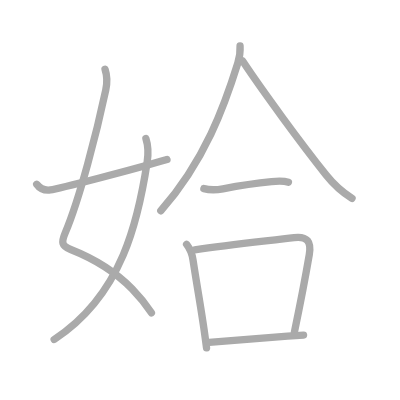
t = 0.00 s
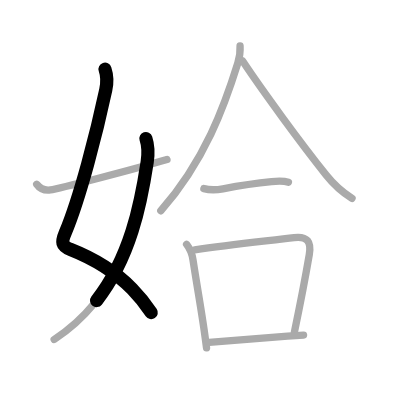
t = 1.75 s
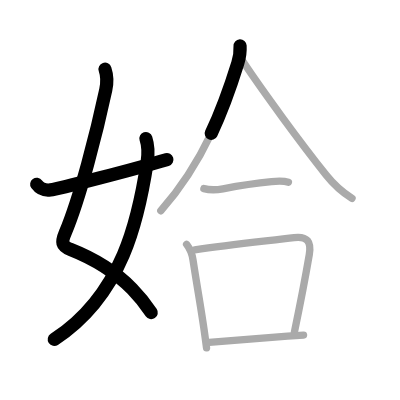
t = 3.50 s
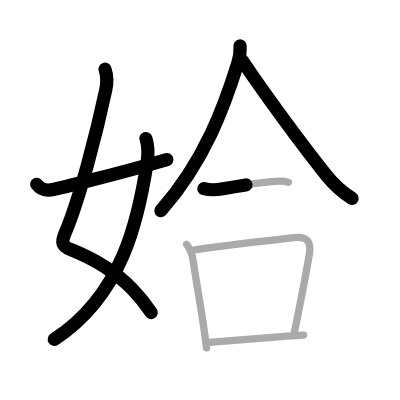
t = 5.50 s
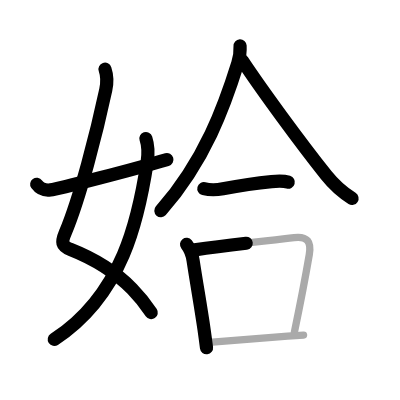
t = 7.25 s
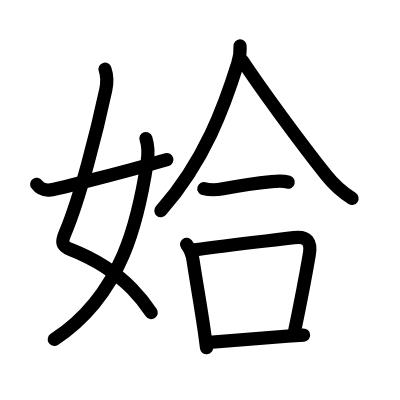
t = 9.00 s

The animated SVG that drew these frames (rendered in a browser with its animation timeline set to each time). Animation: 9 SMIL elements (animate=9); one cycle of 9.00 s.

<?xml version="1.0" standalone="no"?>
<!DOCTYPE svg PUBLIC "-//W3C//DTD SVG 1.1//EN"   "http://www.w3.org/Graphics/SVG/1.1/DTD/svg11.dtd">
<svg width="400px" height="400px"  version="1.1" xmlns="http://www.w3.org/2000/svg">
  <defs>
    <marker id="Triangle" viewBox="0 0 10 10" refX="0" refY="5" markerUnits="strokeWidth" markerWidth="3" style="stroke-opacity:0%;fill:#aaaaaa;" markerHeight="2" orient="auto">
      <path d="M 0 0 L 10 5 L 0 10 z" />
    </marker>
    
    <marker id="Arrow" viewBox="0 0 10 10" refX="5" refY="5" markerUnits="strokeWidth" markerWidth="1.8" style="stroke-opacity:0%;fill:#770000;" markerHeight="2" orient="auto">
      <path d="M 0 4 L 6 4 L 4 1 L 10 5 L 4 9 L 6 6 L 0 6 z" />
        <circle cx="5" cy="5" r="5" />
      </marker>
    
    <marker id="TriangleRed" viewBox="0 0 10 10" refX="0" refY="5" markerUnits="strokeWidth" markerWidth="3" style="stroke-opacity:0%;fill:#CC0000;" markerHeight="2" orient="auto">
      <path d="M 0 0 L 10 5 L 0 10 z" />
    </marker>
    
    <marker id="ArrowRed" viewBox="0 0 10 10" refX="5" refY="5" markerUnits="strokeWidth" markerWidth="1.8" style="stroke-opacity:0%;fill:#CC0000;" markerHeight="2" orient="auto">
      <path d="M 0 4 L 6 4 L 4 1 L 10 5 L 4 9 L 6 6 L 0 6 z" />
        <circle cx="5" cy="5" r="5" />
      </marker>
    
  </defs>
  
  <path style="fill:#ffffff; fill-opacity:100%; fill-rule:evenodd; stroke-width:0;" d="M 0 0 L 400px 0 L 400px 400px L 0 400px L 0 0" />

  <g transform="scale(3.6697247706422 3.6697247706422)">
<path style="fill:none; fill-opacity:0%; fill-rule:evenodd; stroke:#aaaaaa; stroke-opacity:100%; stroke-width: 1.5pt; stroke-linejoin:round; stroke-linecap:round;" d="M28.62 18.87c0.6 1.77 0.59 3.83 0.2 5.64c-2.46 11.58-7.09 29.55-11.05 38.93c-1.07 2.53-1.06 3.54 1.49 4.55c5.3 2.09 11.44 5.33 16.73 10.72c1.89 1.93 3.67 4.1 5.27 6.54"></path>
<path style="fill:none; fill-opacity:0%; fill-rule:evenodd; stroke:#aaaaaa; stroke-opacity:100%; stroke-width: 1.5pt; stroke-linejoin:round; stroke-linecap:round;" d="M39.76 37.75c0.62 1.88 0.74 3.75 0.35 6.37c-2.33 15.29-6.6 36.13-25.35 48.38"></path>
<path style="fill:none; fill-opacity:0%; fill-rule:evenodd; stroke:#aaaaaa; stroke-opacity:100%; stroke-width: 1.5pt; stroke-linejoin:round; stroke-linecap:round;" d="M10 50.21c0.75 1.04 1.75 1.79 3.75 1.54c2.15-0.27 22.84-5.63 31.75-8.28"></path>
<path style="fill:none; fill-opacity:0%; fill-rule:evenodd; stroke:#aaaaaa; stroke-opacity:100%; stroke-width: 1.5pt; stroke-linejoin:round; stroke-linecap:round;" d="M65.42 12.5c0.06 1.05-0.19 3.3-0.62 4.7c-3.55 11.42-8.92 26.55-20.98 40.23"></path>
<path style="fill:none; fill-opacity:0%; fill-rule:evenodd; stroke:#aaaaaa; stroke-opacity:100%; stroke-width: 1.5pt; stroke-linejoin:round; stroke-linecap:round;" d="M66.08 16.58c5.42 8.17 15.79 22.3 22.82 31.14c1.85 2.33 3.97 4.4 7.03 6.34"></path>
<path style="fill:none; fill-opacity:0%; fill-rule:evenodd; stroke:#aaaaaa; stroke-opacity:100%; stroke-width: 1.5pt; stroke-linejoin:round; stroke-linecap:round;" d="M55.55 51.39c1.83 0.48 3.94 0.29 5.21 0.05c4.37-0.82 9.49-1.57 13.24-1.94c1.46-0.15 3.17-0.27 4.6 0.16"></path>
<path style="fill:none; fill-opacity:0%; fill-rule:evenodd; stroke:#aaaaaa; stroke-opacity:100%; stroke-width: 1.5pt; stroke-linejoin:round; stroke-linecap:round;" d="M50.84 66.58c0.91 1.15 1.55 2.88 1.76 4.3c1.18 7.65 2.15 12.95 3 18.88c0.23 1.61 0.46 3.27 0.68 5.03"></path>
<path style="fill:none; fill-opacity:0%; fill-rule:evenodd; stroke:#aaaaaa; stroke-opacity:100%; stroke-width: 1.5pt; stroke-linejoin:round; stroke-linecap:round;" d="M53.06 68.09c10.03-1.46 21.11-2.57 27.08-3.34c3.64-0.46 4.74 1.17 4.14 4.65c-1.07 6.23-2.41 13.22-4.05 21.05"></path>
<path style="fill:none; fill-opacity:0%; fill-rule:evenodd; stroke:#aaaaaa; stroke-opacity:100%; stroke-width: 1.5pt; stroke-linejoin:round; stroke-linecap:round;" d="M57 93.31c6.64-0.58 13.69-1.15 21.37-1.7c1.43-0.1 2.88-0.2 4.35-0.3"></path>

<path style="fill:none; fill-opacity:0%; fill-rule:evenodd; stroke:#000000; stroke-opacity:100%; stroke-width: 2.7pt; stroke-linejoin:round; stroke-linecap:round;" d="M28.62 18.87c0.6 1.77 0.59 3.83 0.2 5.64c-2.46 11.58-7.09 29.55-11.05 38.93c-1.07 2.53-1.06 3.54 1.49 4.55c5.3 2.09 11.44 5.33 16.73 10.72c1.89 1.93 3.67 4.1 5.27 6.54" pathLength="100" stroke-dashoffset="100" stroke-dasharray="100 105"><animate id="dashAnim1" attributeName="stroke-dashoffset" from="100" to="0" dur="1s" calcMode="linear" fill="freeze"/></path>
<path style="fill:none; fill-opacity:0%; fill-rule:evenodd; stroke:#000000; stroke-opacity:100%; stroke-width: 2.7pt; stroke-linejoin:round; stroke-linecap:round;" d="M39.76 37.75c0.62 1.88 0.74 3.75 0.35 6.37c-2.33 15.29-6.6 36.13-25.35 48.38" pathLength="100" stroke-dashoffset="100" stroke-dasharray="100 105"><animate id="dashAnim2" attributeName="stroke-dashoffset" from="100" to="0" dur="1s" calcMode="linear" begin="dashAnim1.end" fill="freeze"/></path>
<path style="fill:none; fill-opacity:0%; fill-rule:evenodd; stroke:#000000; stroke-opacity:100%; stroke-width: 2.7pt; stroke-linejoin:round; stroke-linecap:round;" d="M10 50.21c0.75 1.04 1.75 1.79 3.75 1.54c2.15-0.27 22.84-5.63 31.75-8.28" pathLength="100" stroke-dashoffset="100" stroke-dasharray="100 105"><animate id="dashAnim3" attributeName="stroke-dashoffset" from="100" to="0" dur="1s" calcMode="linear" begin="dashAnim2.end" fill="freeze"/></path>
<path style="fill:none; fill-opacity:0%; fill-rule:evenodd; stroke:#000000; stroke-opacity:100%; stroke-width: 2.7pt; stroke-linejoin:round; stroke-linecap:round;" d="M65.42 12.5c0.06 1.05-0.19 3.3-0.62 4.7c-3.55 11.42-8.92 26.55-20.98 40.23" pathLength="100" stroke-dashoffset="100" stroke-dasharray="100 105"><animate id="dashAnim4" attributeName="stroke-dashoffset" from="100" to="0" dur="1s" calcMode="linear" begin="dashAnim3.end" fill="freeze"/></path>
<path style="fill:none; fill-opacity:0%; fill-rule:evenodd; stroke:#000000; stroke-opacity:100%; stroke-width: 2.7pt; stroke-linejoin:round; stroke-linecap:round;" d="M66.08 16.58c5.42 8.17 15.79 22.3 22.82 31.14c1.85 2.33 3.97 4.4 7.03 6.34" pathLength="100" stroke-dashoffset="100" stroke-dasharray="100 105"><animate id="dashAnim5" attributeName="stroke-dashoffset" from="100" to="0" dur="1s" calcMode="linear" begin="dashAnim4.end" fill="freeze"/></path>
<path style="fill:none; fill-opacity:0%; fill-rule:evenodd; stroke:#000000; stroke-opacity:100%; stroke-width: 2.7pt; stroke-linejoin:round; stroke-linecap:round;" d="M55.55 51.39c1.83 0.48 3.94 0.29 5.21 0.05c4.37-0.82 9.49-1.57 13.24-1.94c1.46-0.15 3.17-0.27 4.6 0.16" pathLength="100" stroke-dashoffset="100" stroke-dasharray="100 105"><animate id="dashAnim6" attributeName="stroke-dashoffset" from="100" to="0" dur="1s" calcMode="linear" begin="dashAnim5.end" fill="freeze"/></path>
<path style="fill:none; fill-opacity:0%; fill-rule:evenodd; stroke:#000000; stroke-opacity:100%; stroke-width: 2.7pt; stroke-linejoin:round; stroke-linecap:round;" d="M50.84 66.58c0.91 1.15 1.55 2.88 1.76 4.3c1.18 7.65 2.15 12.95 3 18.88c0.23 1.61 0.46 3.27 0.68 5.03" pathLength="100" stroke-dashoffset="100" stroke-dasharray="100 105"><animate id="dashAnim7" attributeName="stroke-dashoffset" from="100" to="0" dur="1s" calcMode="linear" begin="dashAnim6.end" fill="freeze"/></path>
<path style="fill:none; fill-opacity:0%; fill-rule:evenodd; stroke:#000000; stroke-opacity:100%; stroke-width: 2.7pt; stroke-linejoin:round; stroke-linecap:round;" d="M53.06 68.09c10.03-1.46 21.11-2.57 27.08-3.34c3.64-0.46 4.74 1.17 4.14 4.65c-1.07 6.23-2.41 13.22-4.05 21.05" pathLength="100" stroke-dashoffset="100" stroke-dasharray="100 105"><animate id="dashAnim8" attributeName="stroke-dashoffset" from="100" to="0" dur="1s" calcMode="linear" begin="dashAnim7.end" fill="freeze"/></path>
<path style="fill:none; fill-opacity:0%; fill-rule:evenodd; stroke:#000000; stroke-opacity:100%; stroke-width: 2.7pt; stroke-linejoin:round; stroke-linecap:round;" d="M57 93.31c6.64-0.58 13.69-1.15 21.37-1.7c1.43-0.1 2.88-0.2 4.35-0.3" pathLength="100" stroke-dashoffset="100" stroke-dasharray="100 105"><animate id="dashAnim9" attributeName="stroke-dashoffset" from="100" to="0" dur="1s" calcMode="linear" begin="dashAnim8.end" fill="freeze"/></path>

</g>

</svg>  
          
